Run: headless pygame with SDL's dummy video driver; simulated clock (each Clock.tick advances the game by its frame time, no real sleeping); random seed 0; keys injected as events and as key.get_pressed() state; mouse plan: one left click at the window centre at the start of phase 2, then a move to the lower-right quarter at the start of phase 3.
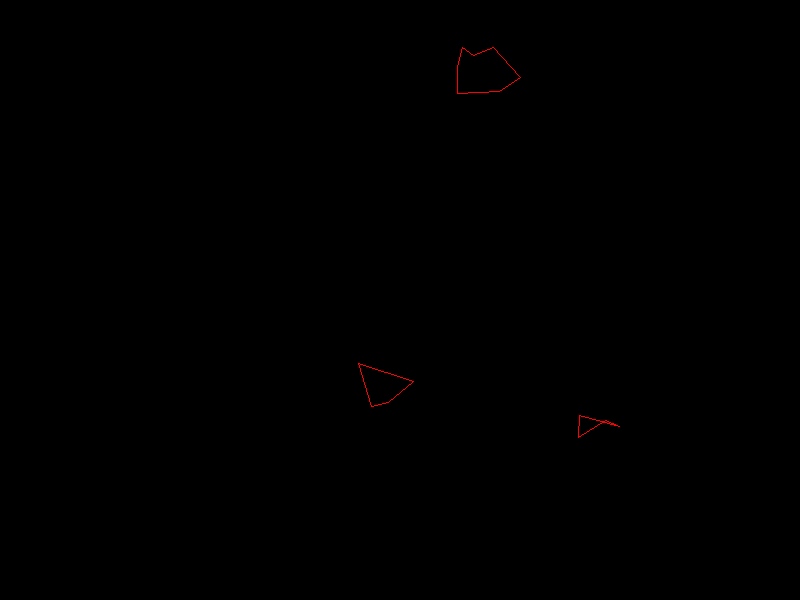
Frame 1 of 4 · flips 1–60 · no input
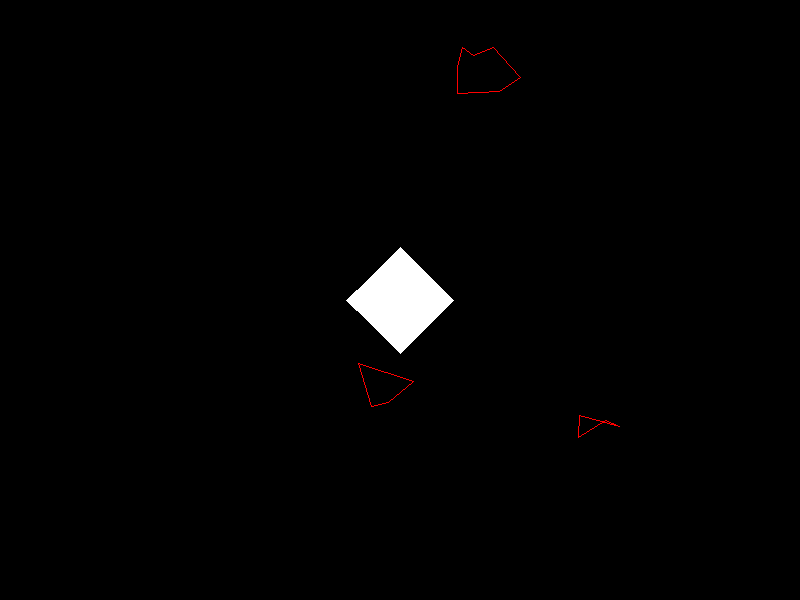
Frame 2 of 4 · flips 61–180 · clicked the window centre · tapped SPACE, RETURN · held RIGHT (→), D
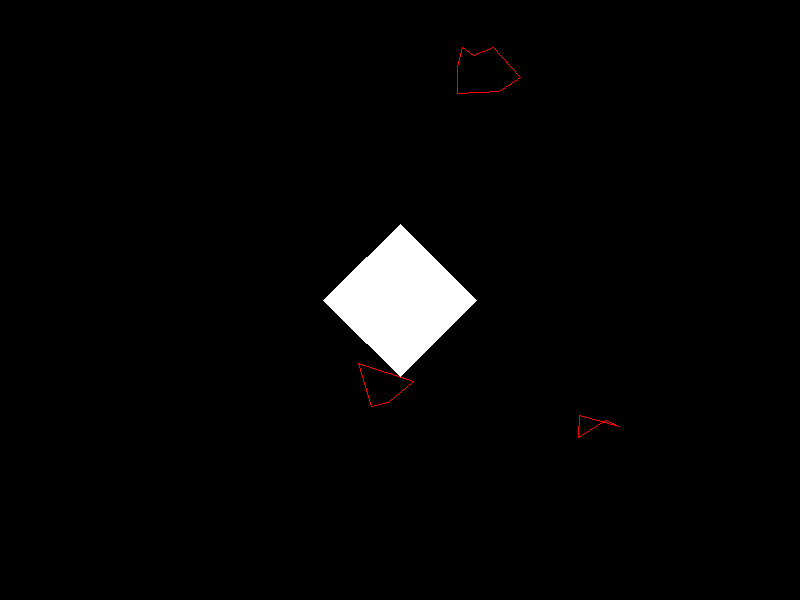
Frame 3 of 4 · flips 181–300 · moved the mouse to the lower-right quarter · held DOWN (↓), S
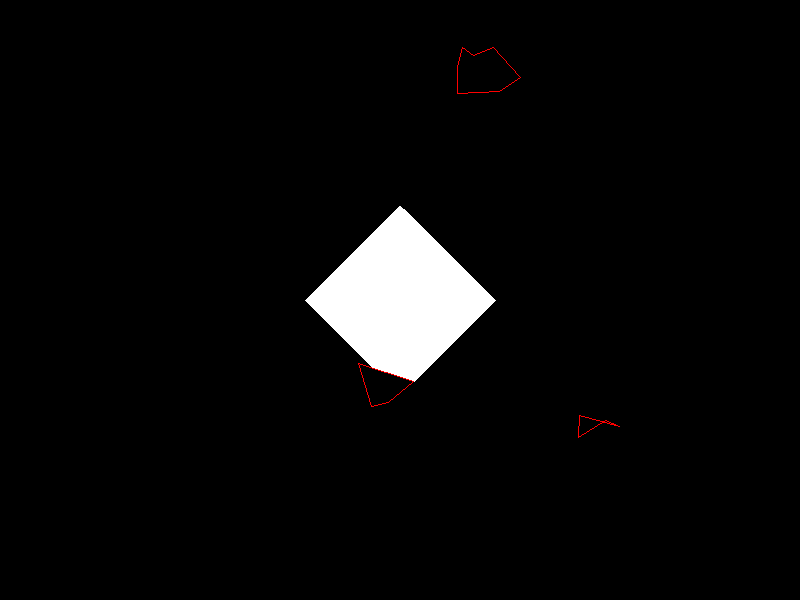
Frame 4 of 4 · flips 301–420 · held LEFT (←), A, UP (↑), W

The pygame program that drew these frames:

import pygame
import sys
from collections import deque

class FloodFill:
    def __init__(self, window_width: int = 800, window_height: int = 600):
        """Initialize the FloodFill visualization with specified window dimensions."""
        self.window_width = window_width
        self.window_height = window_height
        
        pygame.init()
        pygame.display.set_caption("Floodfill Visualization")
        self.display = pygame.display.set_mode((window_width, window_height))
        self.surface = pygame.Surface(self.display.get_size())
        self.surface.fill((0, 0, 0))
        
        self.generate_closed_polygons()
        self.queue = deque()  # Use deque for O(1) append/pop operations
        self.white = self.surface.map_rgb((255, 255, 255))
        self.black = self.surface.map_rgb((0, 0, 0))

    def generate_closed_polygons(self) -> None:
        """Generate random closed polygons for visualization."""
        if self.window_height < 128 or self.window_width < 128:
            return  # Surface too small
        
        from random import randint, uniform
        from math import pi, sin, cos

        for _ in range(randint(0, 5)):
            x = randint(50, self.window_width - 50)
            y = randint(50, self.window_height - 50)
            angle = uniform(0, 0.7)
            vertices = []

            for _ in range(randint(3, 7)):
                dist = randint(10, 50)
                vertices.append((int(x + cos(angle) * dist), int(y + sin(angle) * dist)))
                angle += uniform(0, pi / 2)

            # Draw polygon edges
            for i in range(len(vertices) - 1):
                pygame.draw.line(self.surface, (255, 0, 0), vertices[i], vertices[i + 1])
            pygame.draw.line(self.surface, (255, 0, 0), vertices[-1], vertices[0])

    def run(self) -> None:
        """Main loop for the visualization."""
        clock = pygame.time.Clock()
        running = True
        
        while running:
            events = []
            for event in pygame.event.get():
                if event.type == pygame.QUIT:
                    running = False
                else:
                    events.append(event)
            
            self.update(events)
            self.display.blit(self.surface, (0, 0))
            pygame.display.flip()
            clock.tick(60)  # Limit FPS for performance
        
        pygame.quit()

    def update(self, events: list) -> None:
        """Handle events and update floodfill algorithm."""
        for event in events:
            if event.type == pygame.MOUSEBUTTONDOWN and event.button == 1:
                self.queue.append(event.pos)

        if not self.queue:
            return

        # Process multiple points per frame for faster filling
        for _ in range(min(100, len(self.queue))):
            x, y = self.queue.popleft()
            
            # Check bounds and color
            if not (0 <= x < self.window_width and 0 <= y < self.window_height):
                continue
                
            with pygame.PixelArray(self.surface) as pixels:
                if pixels[x, y] != self.black:
                    continue
                    
                pixels[x, y] = (255, 255, 255)
                
                # Check and add neighbors
                for dx, dy in [(-1, 0), (1, 0), (0, 1), (0, -1)]:
                    nx, ny = x + dx, y + dy
                    if (0 <= nx < self.window_width and 0 <= ny < self.window_height 
                        and pixels[nx, ny] == self.black):
                        self.queue.append((nx, ny))

if __name__ == "__main__":
    # Set default dimensions
    DEFAULT_WIDTH = 800
    DEFAULT_HEIGHT = 600
    
    # Parse command-line arguments with defaults
    try:
        width = int(sys.argv[1]) if len(sys.argv) > 1 else DEFAULT_WIDTH
        height = int(sys.argv[2]) if len(sys.argv) > 2 else DEFAULT_HEIGHT
    except ValueError:
        print("Error: Width and height must be integers.")
        sys.exit(1)
    
    # Validate dimensions
    if width <= 0 or height <= 0:
        print("Error: Width and height must be positive integers.")
        sys.exit(1)
    
    # Initialize and run visualization
    floodfill = FloodFill(width, height)
    floodfill.run()
